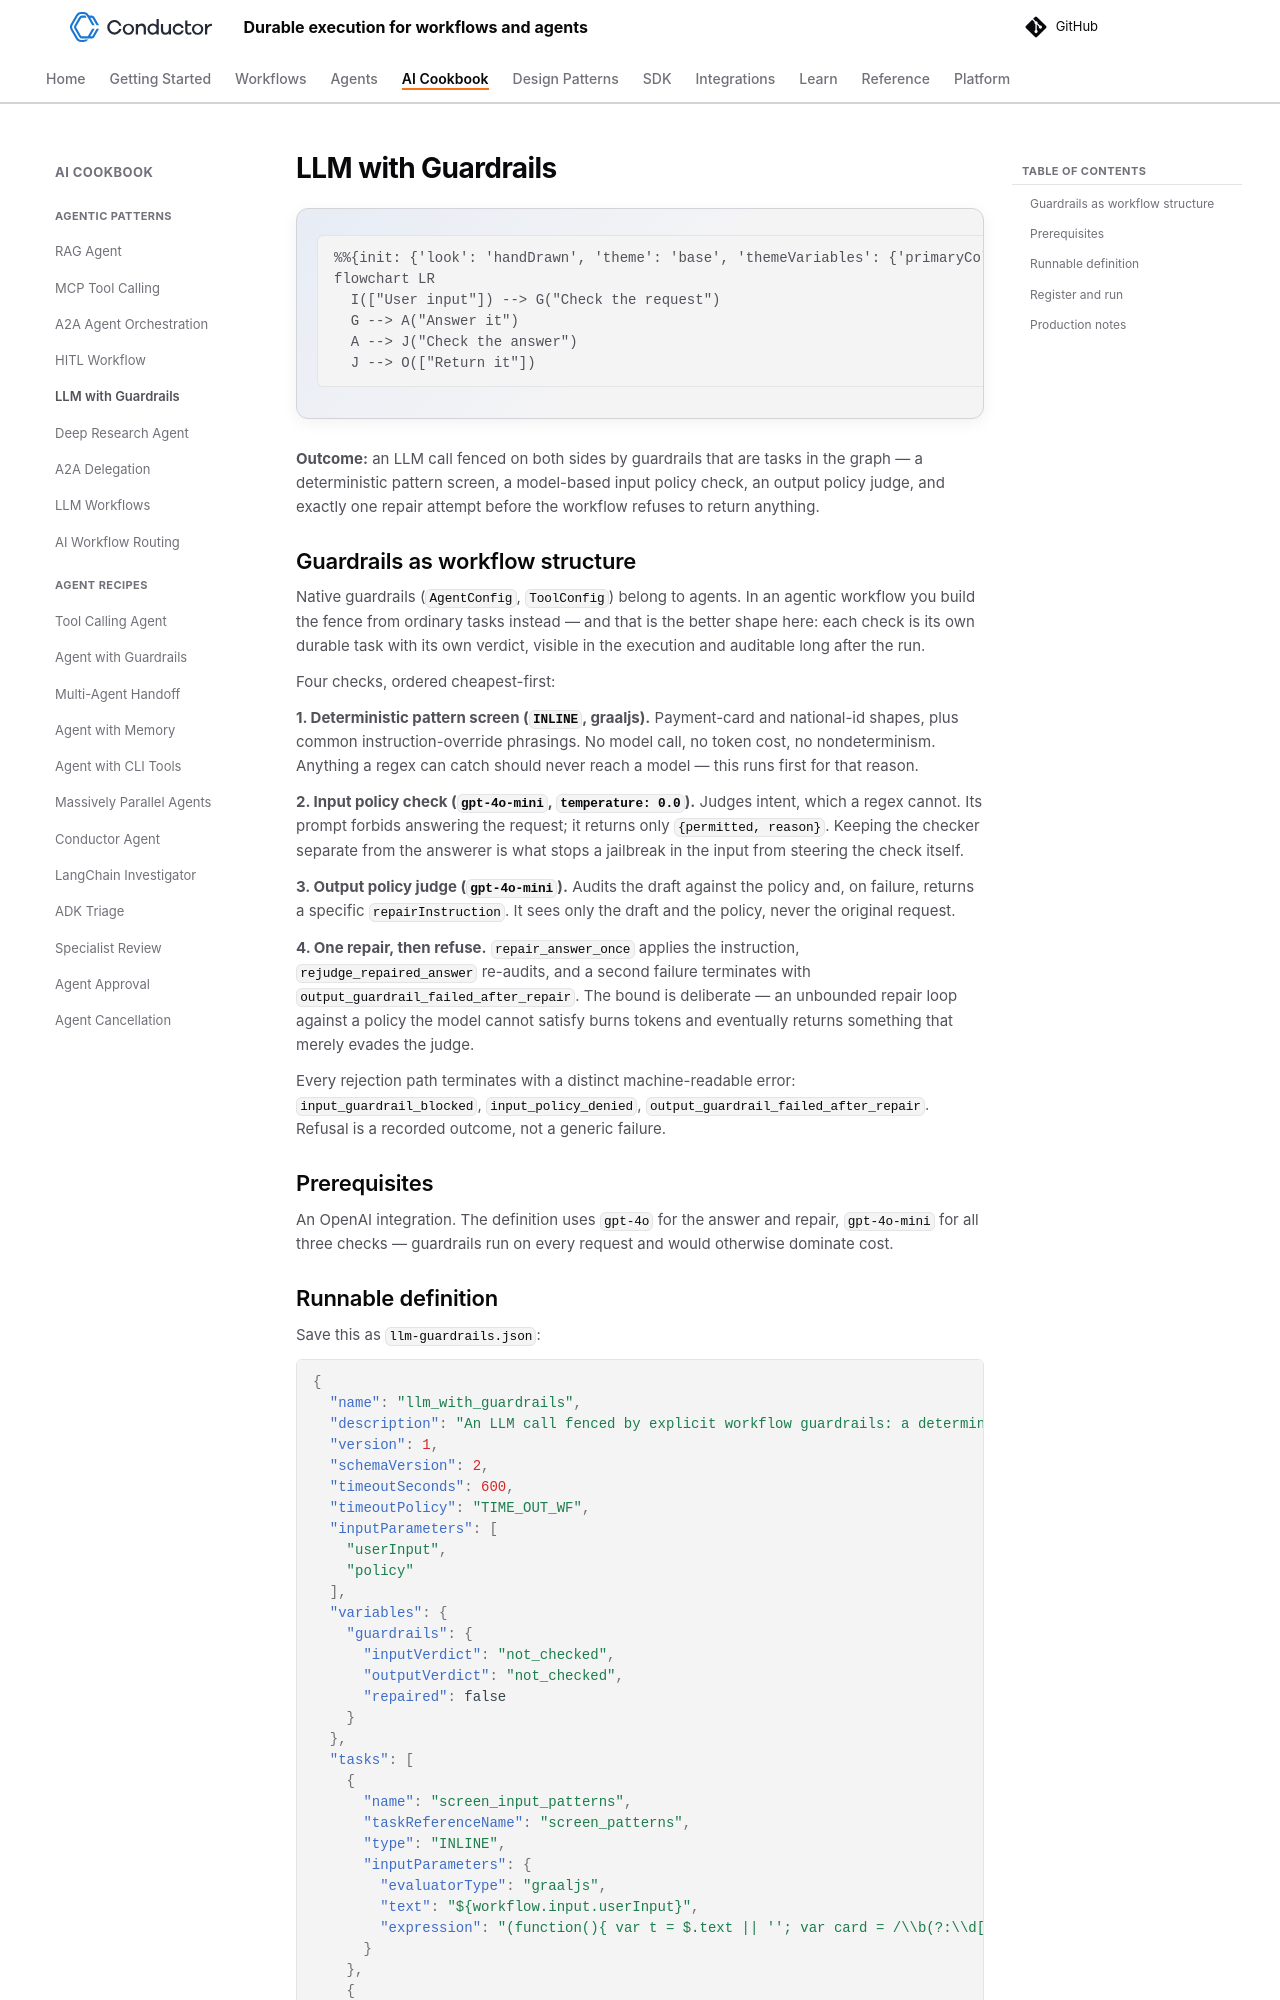

repository: conductor-oss/conductor · page: devguide/ai/cookbook/llm-guardrails.html · generator: mkdocs

---
description: Fence an LLM call with explicit workflow guardrails — deterministic pre-screen, input policy check, output judge, and one bounded repair.
---

# LLM with Guardrails

```mermaid
flowchart LR
  I(["User input"]) --> G("Check the request")
  G --> A("Answer it")
  A --> J("Check the answer")
  J --> O(["Return it"])
```

**Outcome:** an LLM call fenced on both sides by guardrails that are tasks in the graph — a deterministic pattern screen, a model-based input policy check, an output policy judge, and exactly one repair attempt before the workflow refuses to return anything.
